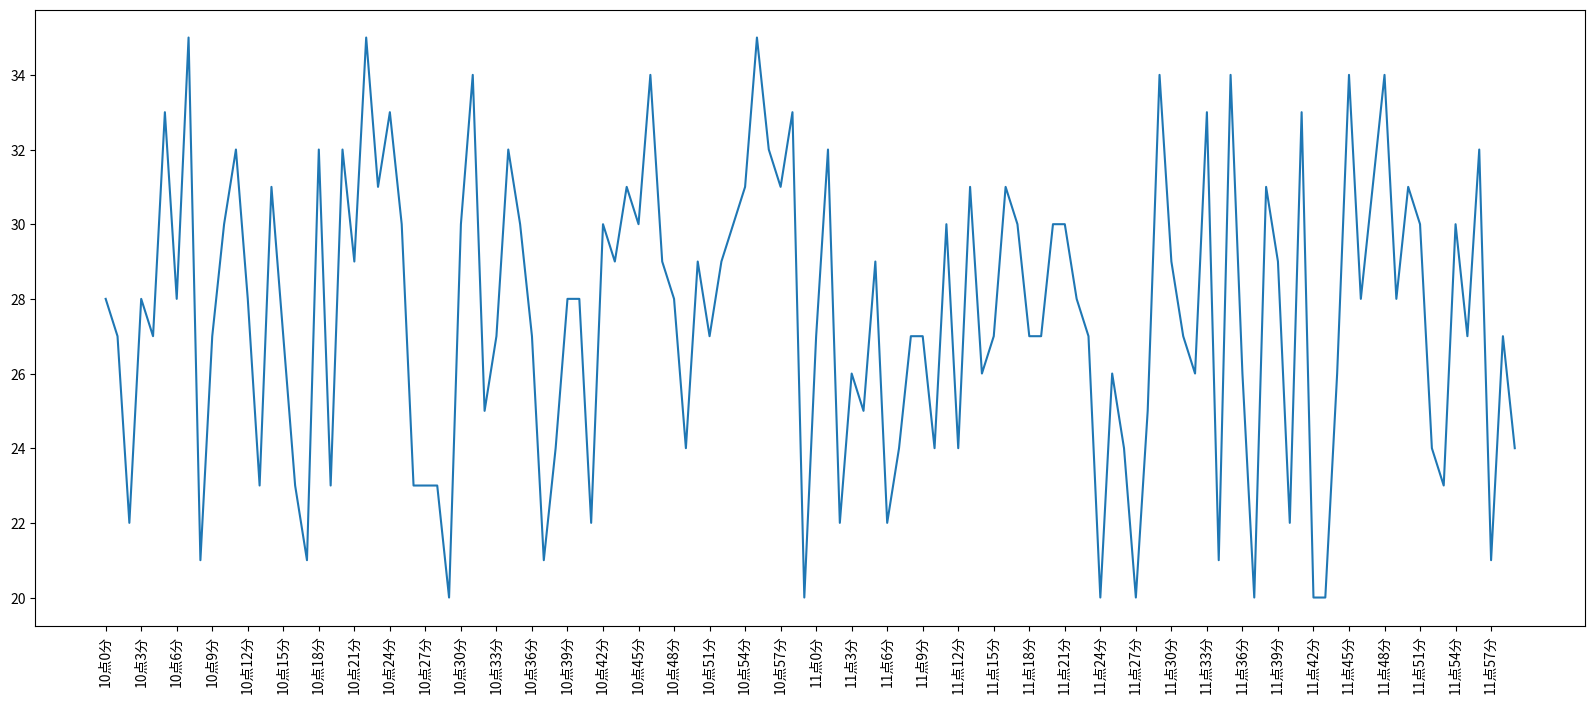

The script that saved this image:
from matplotlib import pyplot as plt
import random


# 长短为20，8  dpi每英寸上像素点的个数
fig = plt.figure(figsize=(20,8),dpi=80)


x = range(0,120)
y = [random.randint(20,35) for i in range(0,120)]

# 调整x轴的刻度
_x = list(x)
_xtick_labels = ["10点{}分".format(i) for i in range(60)]
_xtick_labels += ["11点{}分".format(i-60) for i in range(60,120)]
plt.xticks(_x[::3],_xtick_labels[::3],rotation=90)
# plt.xlabel()

# 绘图
plt.plot(x,y)

plt.show()